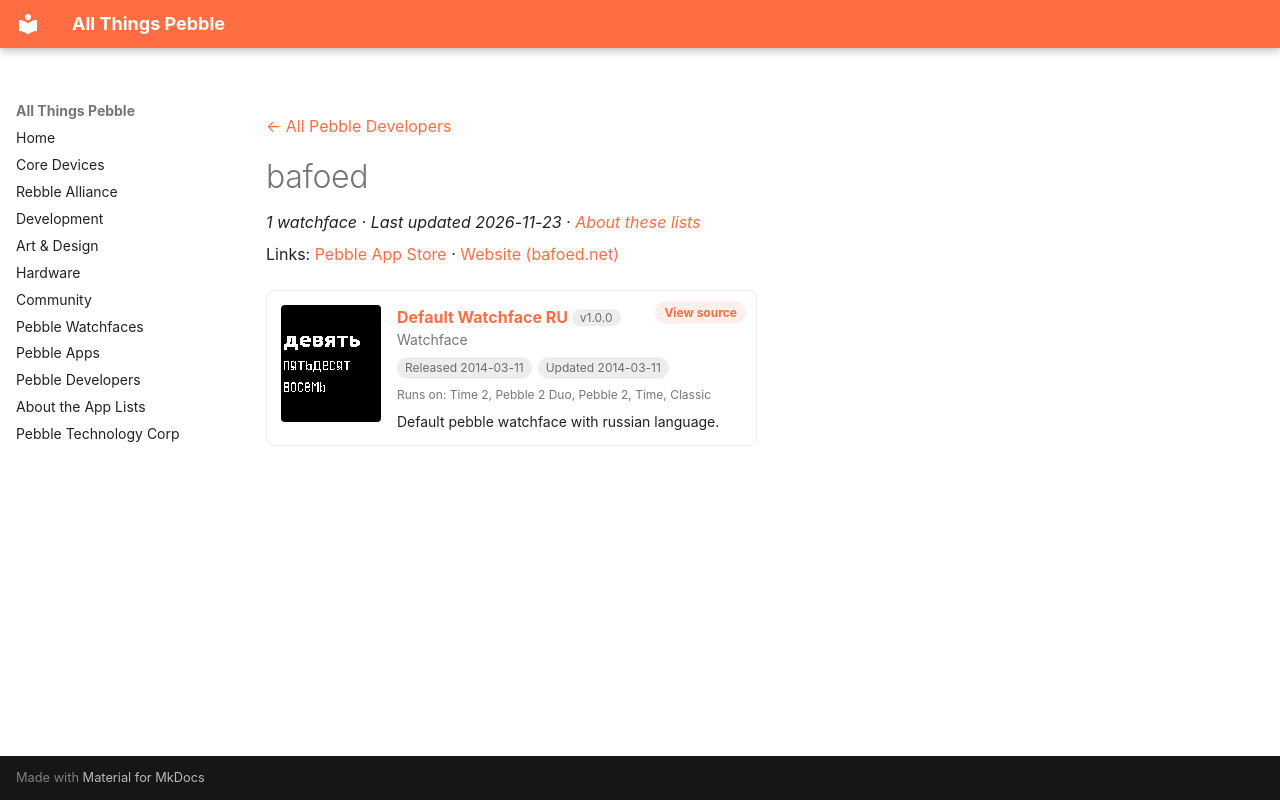

repository: saltedlolly/all-things-pebble · page: developers/bafoed.html · generator: mkdocs

---
title: "bafoed"
hide:
  - toc
---

<!-- Generated by scripts/update_app_directory.py: do not edit by hand -->
[← All Pebble Developers](../developers.md)

<div class="dev-header" markdown>

<div class="dev-intro" markdown>

# bafoed

*1 watchface · Last updated 2026-11-23 · [About these lists](../about-app-lists.md)*

Links: [Pebble App Store](https://apps.repebble.com/apps/dev/bafoed_530752f455bea2eedd000171) · [Website (bafoed.net)](http://bafoed.net/)

</div>
</div>

<div class="app-grid dev-apps" data-search-exclude>
<div class="app-card" data-type="watchface" data-title="default watchface ru" data-released="2014-03-11" data-updated="2014-03-11">
<a class="app-shot" href="https://apps.repebble.com/531f27654d23447f150001ef" data-search-exclude><img src="../images/apps/531f27654d23447f150001ef.png" alt="Default Watchface RU" loading="lazy"></a>
<div class="app-info">
<h2 class="app-name" id="app-531f27654d23447f150001ef"><a href="https://apps.repebble.com/531f27654d23447f150001ef">Default Watchface RU</a> <span class="app-version" title="Latest version" data-search-exclude>v1.0.0</span></h2>
<a class="app-source" href="http://www.bafoed.net/post/36194/" title="Source code" data-search-exclude>View source</a>
<div class="app-dev">Watchface</div>
<div class="app-tags" data-search-exclude><span title="First published in the app store">Released 2014-03-11</span> <span title="Latest release in the app store">Updated 2014-03-11</span></div>
<div class="app-watches" title="Supported watches" data-search-exclude>Runs on: Time 2, Pebble 2 Duo, Pebble 2, Time, Classic</div>
<p class="app-desc">Default pebble watchface with russian language.</p>
</div>
</div>
</div>
